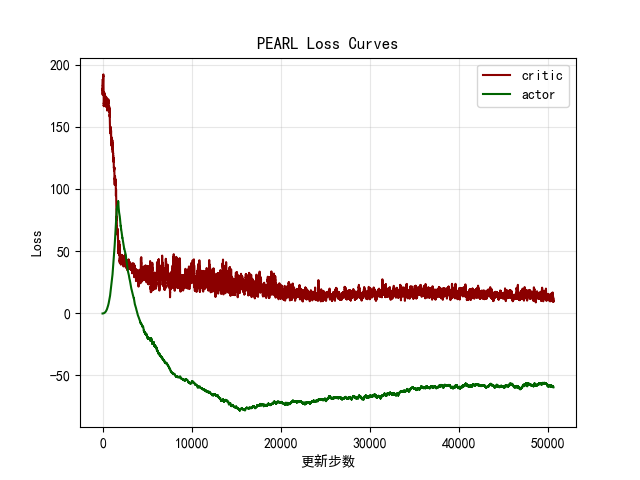

The data file committed next to this chart (first rows):
critic, actor
187.7, -0.315
178.5, -0.3212
186.6, -0.3195
167.7, -0.3084
173.8, -0.3058
161, -0.3088
180.1, -0.3099
191.7, -0.3077
195.4, -0.3093
177.5, -0.3056
173.2, -0.2984
180.3, -0.3007
183.3, -0.2963
181.5, -0.2901
184.3, -0.2976
186.1, -0.2969
181.8, -0.2961
175.9, -0.2861
181.1, -0.2858
174.1, -0.2903
185.6, -0.2894
170.2, -0.2875
170.7, -0.2894
182.2, -0.2794
179.9, -0.2845
174, -0.2775
177.1, -0.2749
199.6, -0.2819
203.3, -0.2717
202.3, -0.2743
174.1, -0.2818
181.9, -0.2662
204.9, -0.2724
182.3, -0.2669
205.9, -0.2634
182.1, -0.2674
176, -0.2757
186, -0.2576
188.3, -0.2517
173, -0.255
206.4, -0.2583
204.6, -0.2453
173.7, -0.2602
172.4, -0.25
189.2, -0.262
189.3, -0.2506
191.8, -0.2499
193.5, -0.2572
195.7, -0.2275
211.7, -0.2541
197.7, -0.2499
181.4, -0.2289
207.5, -0.232
209.2, -0.2468
178.2, -0.2436
201.9, -0.2193
195.5, -0.2318
202, -0.2505
194.7, -0.2399
199.3, -0.2391
... 50,567 more rows
